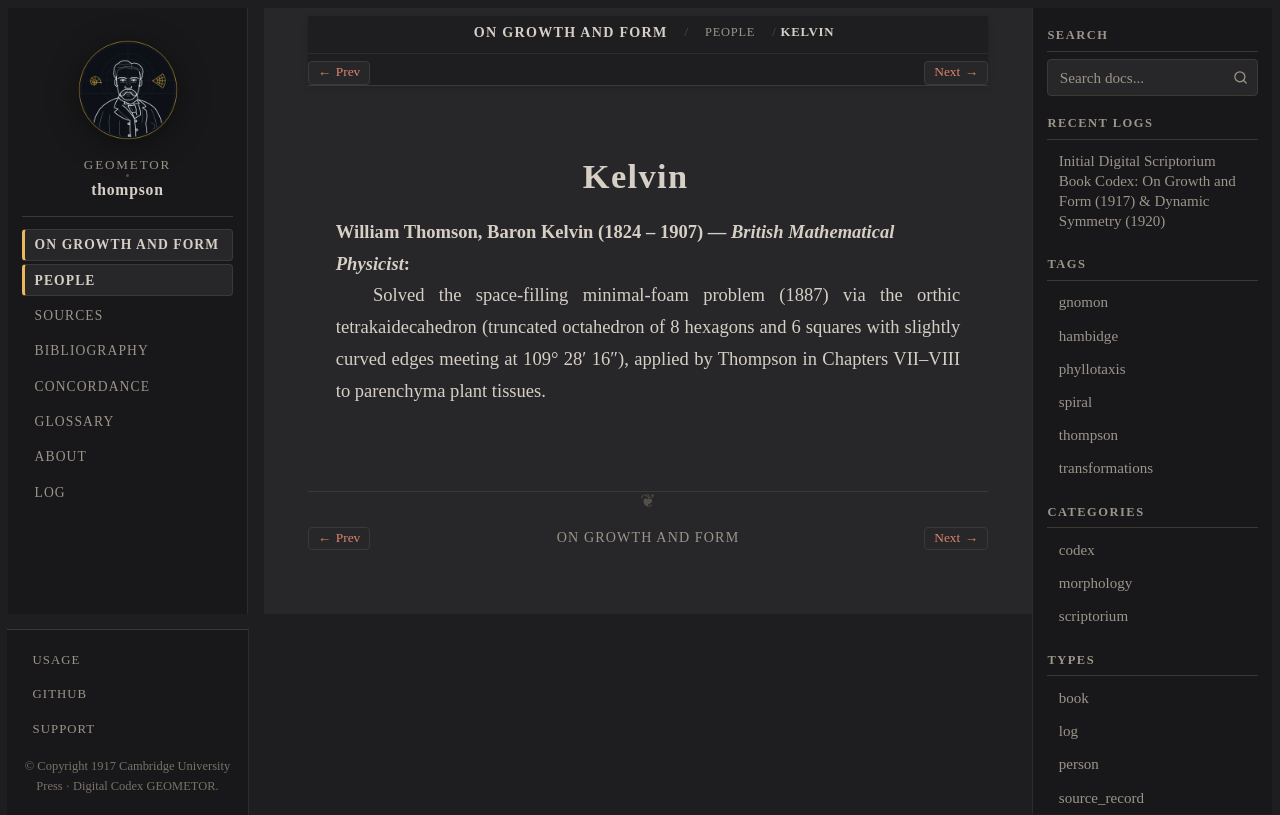

repository: geometor/thompson · page: growth_and_form/people/kelvin.html · generator: sphinx

:type: person
:layout: book
:death_year: 1907
:death_label: 1907
:lifespan: 1824 – 1907
:excerpt: William Thomson, Baron Kelvin (1824 – 1907) — British Mathematical Physicist

.. _person-kelvin:

Kelvin
======

**William Thomson, Baron Kelvin** (1824 – 1907) — *British Mathematical Physicist*
   Solved the space-filling minimal-foam problem (1887) via the orthic tetrakaidecahedron (truncated octahedron of 8 hexagons and 6 squares with slightly curved edges meeting at 109° 28′ 16″), applied by Thompson in Chapters VII–VIII to parenchyma plant tissues.
